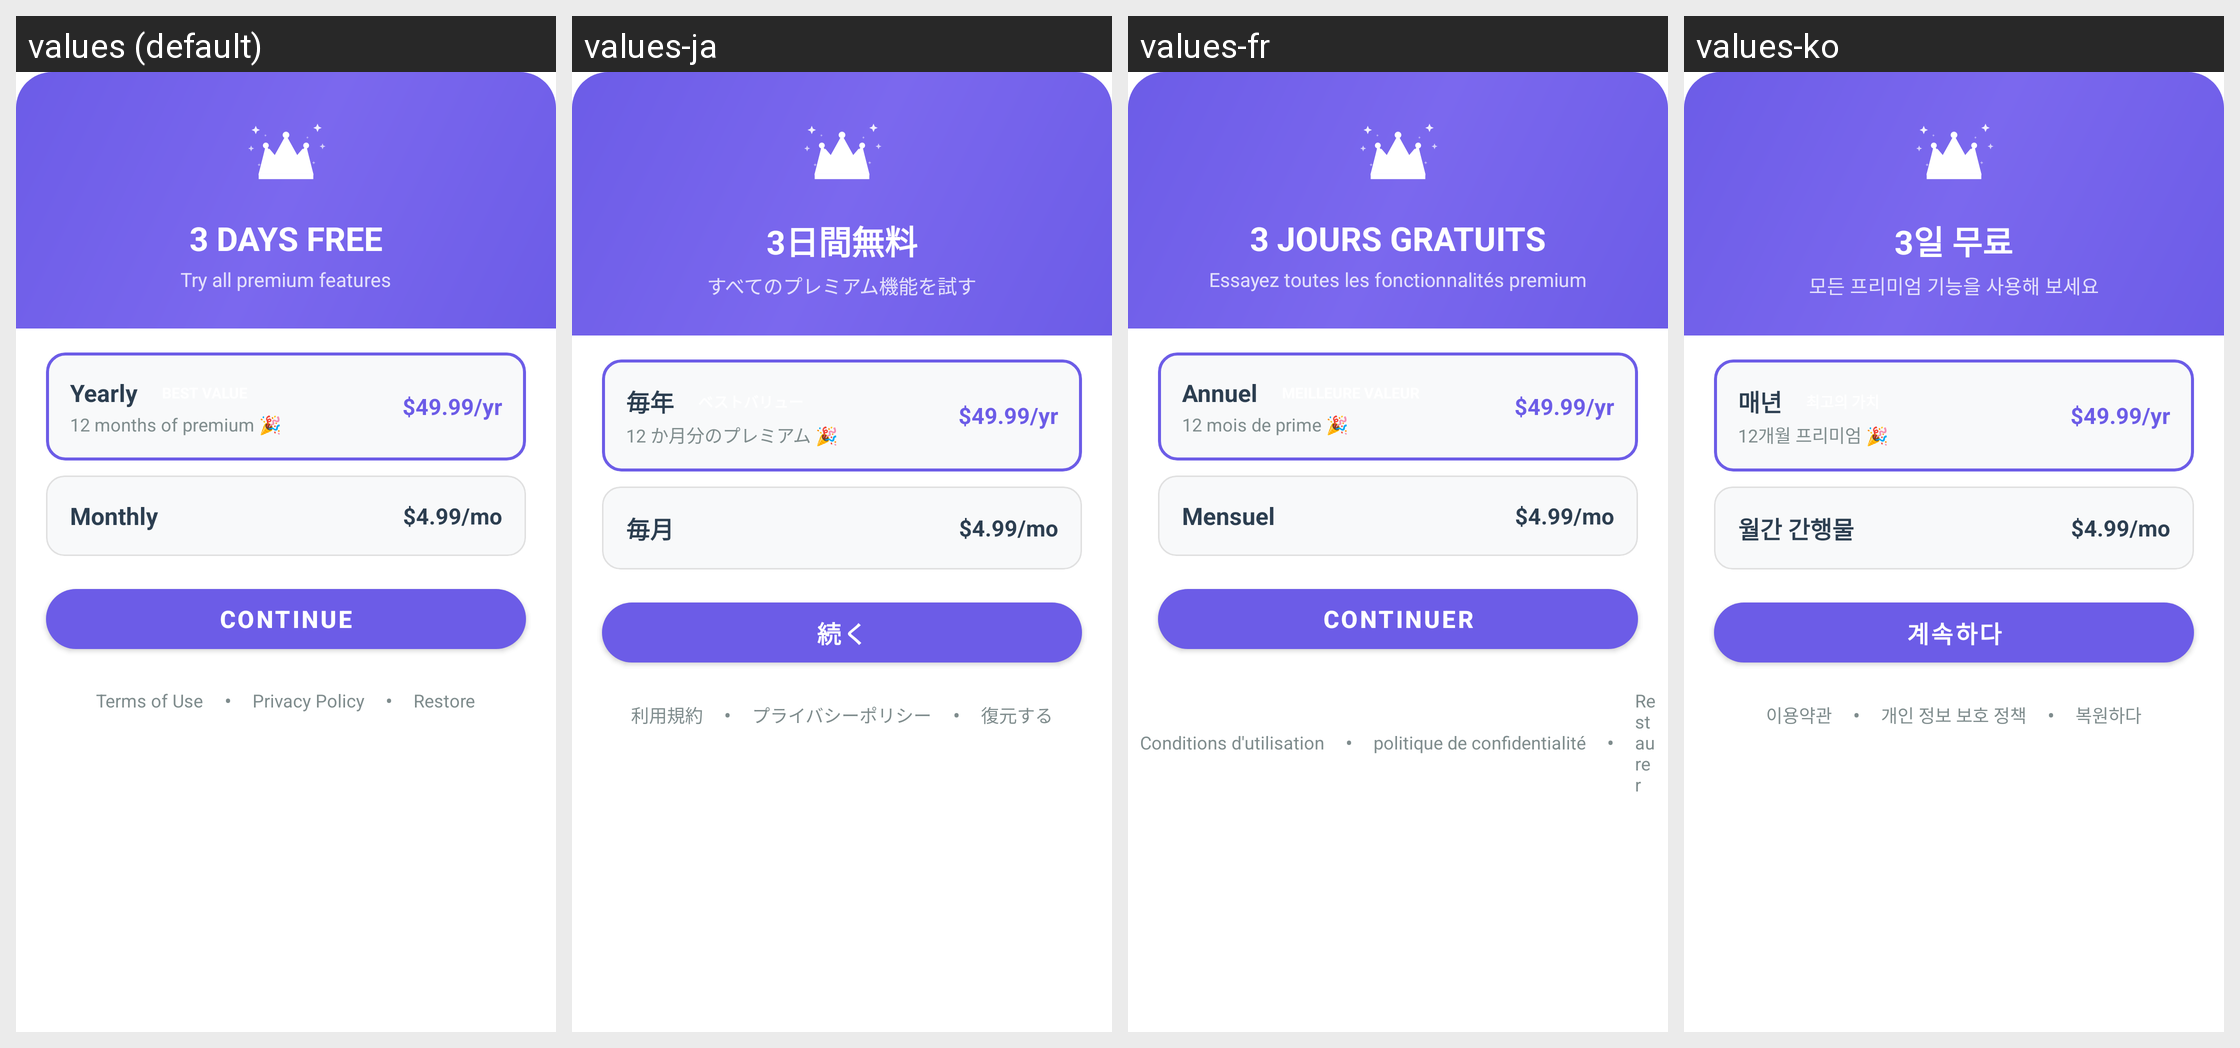

Strings drawn on this Android screen and how each of the app's shown locales translates them:
Android screen res/layout/dialog_plans.xml rendered under 4 locales, left to right: values (default), values-ja, values-fr, values-ko. Device: Nexus 5 (rendered at 1080×1920; each locale shown at half size, 540×960, under a caption strip naming it); theme AppTheme.
Other locales in the repository, not shown: values-ar, values-de, values-es, values-fil, values-hi, values-in, values-it, values-pt, values-ru, values-th, values-tr, values-vi, values-zh.
Strings drawn on this screen, with the default value and each locale's value (text and hints the layout hard-codes, and strings that could not be matched under every locale, appear in the picture but are not listed):

free_trial_title
  values: 3 DAYS FREE
  values-ja: 3日間無料
  values-fr: 3 JOURS GRATUITS
  values-ko: 3일 무료

free_trial_subtitle
  values: Try all premium features
  values-ja: すべてのプレミアム機能を試す
  values-fr: Essayez toutes les fonctionnalités premium
  values-ko: 모든 프리미엄 기능을 사용해 보세요

plan_yearly_label
  values: Yearly
  values-ja: 毎年
  values-fr: Annuel
  values-ko: 매년

plan_yearly_subtitle
  values: 12 months of premium 🎉
  values-ja: 12 か月分のプレミアム 🎉
  values-fr: 12 mois de prime 🎉
  values-ko: 12개월 프리미엄 🎉

plan_monthly_label
  values: Monthly
  values-ja: 毎月
  values-fr: Mensuel
  values-ko: 월간 간행물

continue_btn
  values: CONTINUE
  values-ja: 続く
  values-fr: CONTINUER
  values-ko: 계속하다

terms_of_use
  values: Terms of Use
  values-ja: 利用規約
  values-fr: Conditions d'utilisation
  values-ko: 이용약관

privacy_policy
  values: Privacy Policy
  values-ja: プライバシーポリシー
  values-fr: politique de confidentialité
  values-ko: 개인 정보 보호 정책

restore
  values: Restore
  values-ja: 復元する
  values-fr: Restaurer
  values-ko: 복원하다
